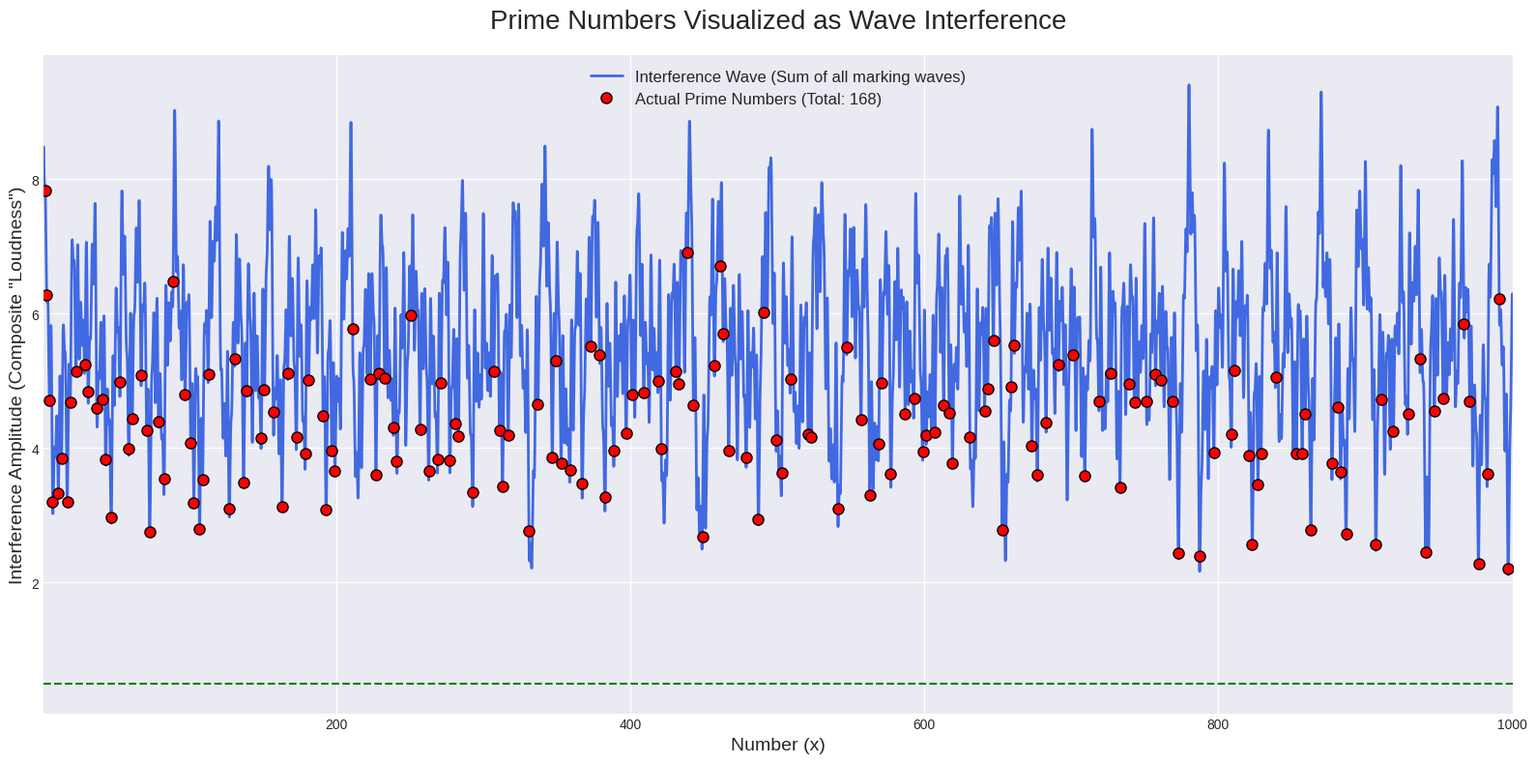

Reproduce this figure in Python.
# ----------------------------------------------------------------------------
# Prime research archive :: research/01-prime-wave-sieve/numbered-series/prime05_raised_cosine_interference.py
# Original location      :: learn/prime5.py   (last edited 2025-08-01)
# What this script does  :: Sum of raised cosines (1 + cos 2 pi x / p) / 2 for primes up to sqrt(N).
# ----------------------------------------------------------------------------
import numpy as np
import matplotlib.pyplot as plt

def sieve_for_primes_up_to(n):
    """
    Generates a list of prime numbers up to a given number n using the Sieve of Eratosthenes.
    This is an efficient way to get the primes we need for our waves.
    """
    primes = [True] * (n + 1)
    primes[0] = primes[1] = False
    for i in range(2, int(np.sqrt(n)) + 1):
        if primes[i]:
            for multiple in range(i*i, n + 1, i):
                primes[multiple] = False
    
    prime_numbers = [i for i, is_prime in enumerate(primes) if is_prime]
    return prime_numbers

def visualize_prime_interference(max_number, resolution=600):
    """
    Generates and plots the wave interference pattern for prime numbers.

    Args:
        max_number (int): The upper limit of numbers to visualize.
        resolution (int): The number of points to compute per integer for a smooth curve.
    """
    print("Starting visualization...")
    
    # --- Step 1: Find the primes needed to generate the waves ---
    # According to the Sieve of Eratosthenes, we only need to use primes
    # up to the square root of our maximum number to find all primes up to N.
    wave_generating_primes = sieve_for_primes_up_to(int(np.sqrt(max_number)))
    if not wave_generating_primes:
        print("No primes found to generate waves. Increase max_number.")
        return
        
    print(f"Using primes {wave_generating_primes} to generate waves.")

    # --- Step 2: Create the continuous space and the final wave ---
    # We create a high-resolution space `x` to make the plot continuous and smooth.
    x = np.linspace(1, max_number, max_number * resolution)
    
    # This will be our final "interference pattern" wave, initialized to zero.
    y = np.zeros_like(x)

    # --- Step 3: Create and add each "marking wave" ---
    # For each prime, we create a wave and add it to our main `y` wave.
    # The wave is based on a cosine function. We use (1 + cos(...))/2 to make
    # the wave oscillate between 0 and 1. It will be exactly 1 at every
    # multiple of the prime `p`, creating the "peaks" you described.
    for p in wave_generating_primes:
        # This is the "marking wave" for a single prime 'p'.
        # It marks all multiples of p with a peak.
        marking_wave = (1 + np.cos(2 * np.pi * x / p)) / 2
        y += marking_wave
        
    print("Wave interference pattern calculated.")

    # --- Step 4: Find the actual primes in the range for plotting ---
    # We find all primes up to max_number to verify our visualization.
    actual_primes = sieve_for_primes_up_to(max_number)
    
    # Now, we find the y-value of our interference wave at each prime number.
    # According to your theory, these y-values should be very low.
    prime_y_values = np.zeros_like(actual_primes, dtype=float)
    for i, p_val in enumerate(actual_primes):
        # Re-calculate the summed wave value *only* at the integer point of the prime
        y_val_at_prime = 0
        for p_gen in wave_generating_primes:
            y_val_at_prime += (1 + np.cos(2 * np.pi * p_val / p_gen)) / 2
        prime_y_values[i] = y_val_at_prime

    # --- Step 5: Plot the results ---
    plt.style.use('seaborn-v0_8-darkgrid')
    fig, ax = plt.subplots(figsize=(16, 8))

    # Plot the main interference wave
    ax.plot(x, y, label='Interference Wave (Sum of all marking waves)', color='royalblue', linewidth=2)

    # Plot the actual primes as red dots on the wave
    # This will show that they indeed fall in the "calm zones" (valleys)
    ax.plot(actual_primes, prime_y_values, 'o', color='red', markersize=8, 
            markeredgecolor='black', label=f'Actual Prime Numbers (Total: {len(actual_primes)})')

    # Formatting the plot for clarity
    ax.set_title('Prime Numbers Visualized as Wave Interference', fontsize=20, pad=20)
    ax.set_xlabel('Number (x)', fontsize=14)
    ax.set_ylabel('Interference Amplitude (Composite "Loudness")', fontsize=14)
    ax.legend(fontsize=12)
    ax.set_xlim(1, max_number)
    
    # Adding a threshold line to visually separate primes from composites
    # Primes will generally fall below this line.
    ax.axhline(y=0.5, color='green', linestyle='--', linewidth=1.5, label='Potential Prime Threshold')

    plt.tight_layout()
    print("Plot generated. Displaying now.")
    plt.show()


# --- Main execution ---
if __name__ == '__main__':
    # You can change this number to see the pattern over a larger range.
    # Ranges between 50 and 200 are great for visualization.
    UPPER_LIMIT = 1000
    visualize_prime_interference(UPPER_LIMIT)
